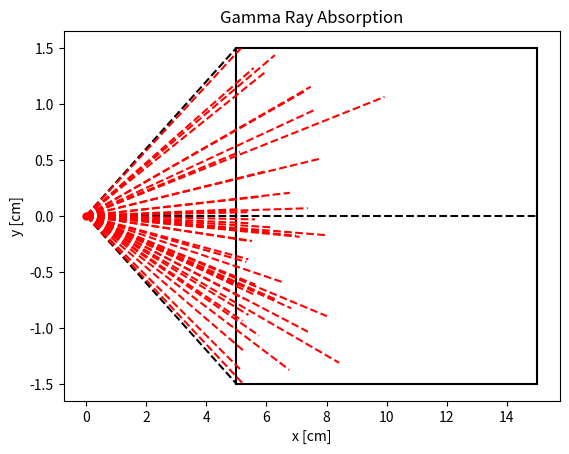
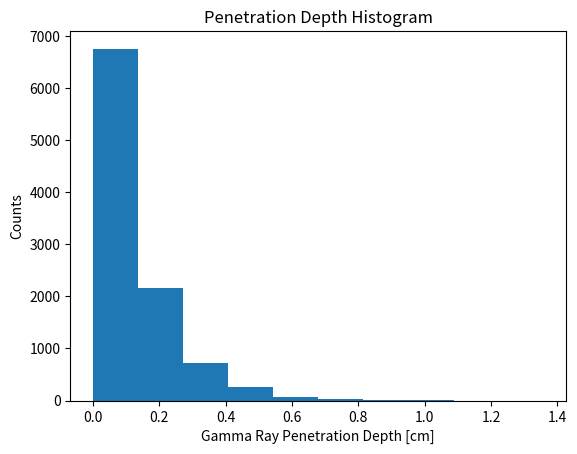

These charts were generated, in order, by the following Python code:
import matplotlib.pyplot as plt
import random
import numpy as np


class Source:

    def __init__(self, name, energy, position, density):
        self.name = name
        self.energy = energy
        self.x = position[0]
        self.y = position[1]
        ax.plot(self.x, self.y, "r.", markersize=10)
        self.Lambda = 2.24 * density

    def absorption_length(self, r):
        length = -1 / self.Lambda * np.log(1 - r)
        return length


def draw_detector(diameter, length, distance):
    plt.plot([distance, distance], [-diameter/2, diameter/2], "k-")
    plt.plot([distance + length, distance + length], [-diameter/2, diameter/2], "k-")
    plt.plot([distance, distance + length], [diameter/2, diameter/2], "k-")
    plt.plot([distance, distance + length], [-diameter/2, -diameter/2], "k-")
    plt.plot([0, distance + length], [0, 0], "k--")
    plt.plot([0, distance], [0, diameter / 2], "k--")
    plt.plot([0, distance], [0, -diameter / 2], "k--")
    return np.arctan2(-diameter / 2, distance), np.arctan2(diameter / 2, distance)


def gamma_emission():
    emission_angle = np.pi*random.uniform(-1, 1)
    return emission_angle


DIAMETER, LENGTH, DISTANCE = 3, 10, 5
ENERGY, START, DENSITY = .663, [0, 0], 3.67
HYPOTENUSE = ((DIAMETER/2)**2 + DISTANCE**2)**(1/2)

fig, ax = plt.subplots()
min_angle, max_angle = draw_detector(DIAMETER, LENGTH, DISTANCE)
source = Source("cs137", ENERGY, START, DENSITY)
plt.xlabel("x [cm]")
plt.ylabel("y [cm]")
plt.title("Gamma Ray Absorption")

lengths = []
for i in range(10000):
    r = random.uniform(0, 1)
    lengths.append(source.absorption_length(r))
plt.figure(2)
plt.hist(lengths)
plt.xlabel("Gamma Ray Penetration Depth [cm]")
plt.ylabel("Counts")
plt.title("Penetration Depth Histogram")

for i in range(500):
    angle = gamma_emission()
    absorption_length = random.choice(lengths)
    if min_angle < angle < max_angle and (LENGTH * absorption_length + DISTANCE) < 15:
        ax.plot([0, (LENGTH * absorption_length + DISTANCE)], [0, HYPOTENUSE * np.sin(angle)], "r--")

plt.show()

